Dataset: classification_labels (GitHub, AgiGames/MetalSurface). Classes: bronze, copper, disturb, iron, silver, uncertain.

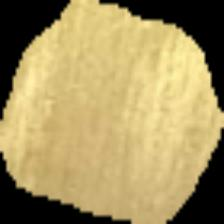
Label: bronze

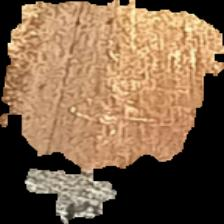
Label: copper

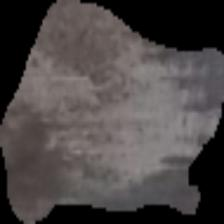
Label: iron

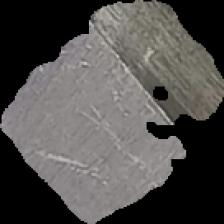
Label: silver

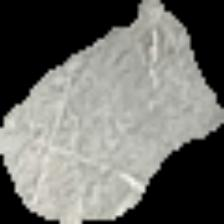
Label: silver

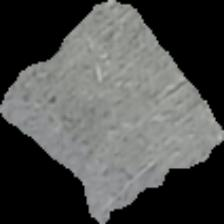
Label: silver
